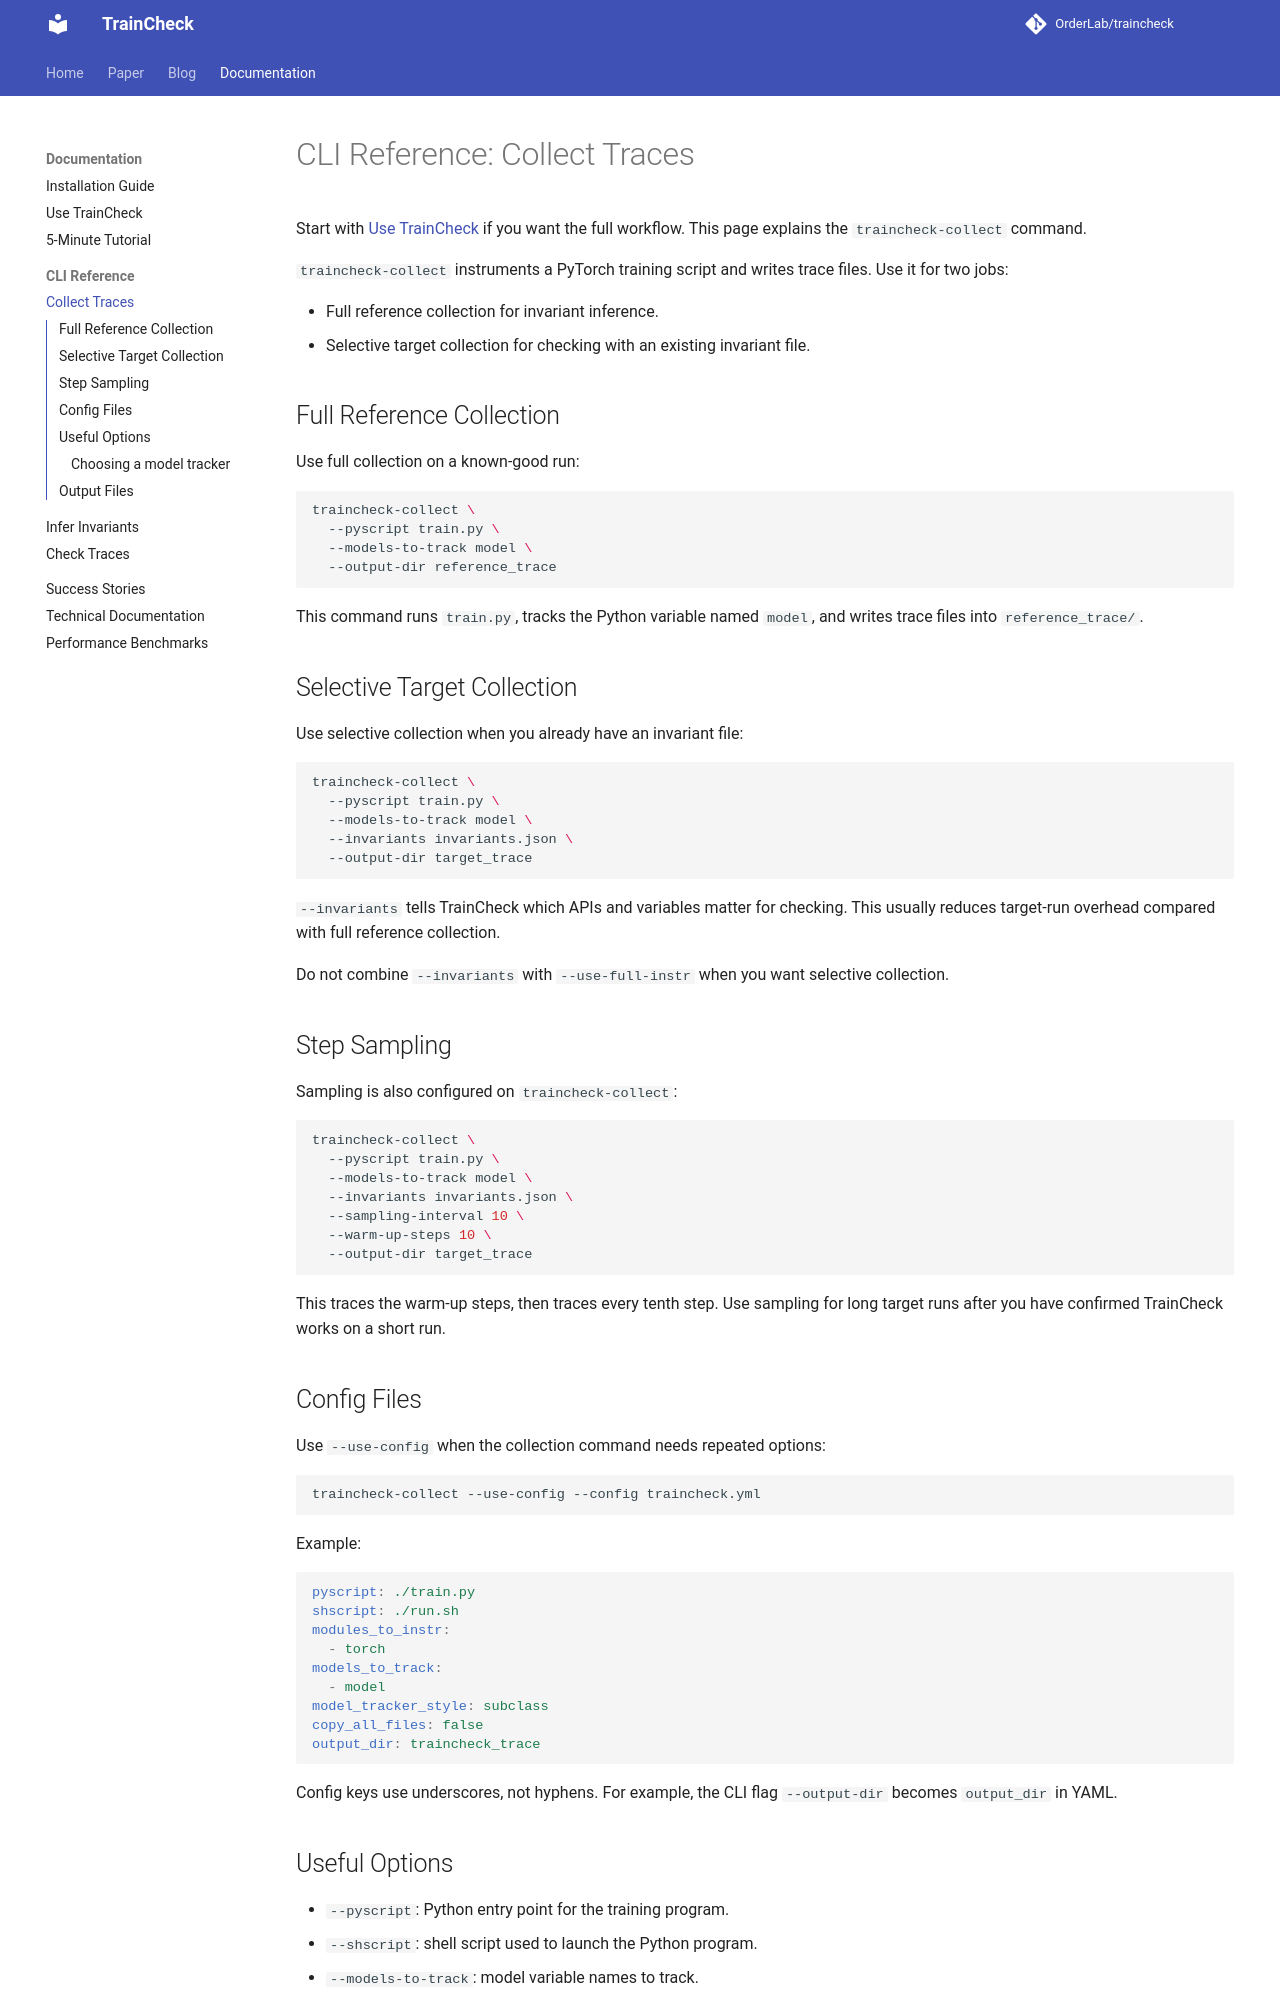

repository: OrderLab/TrainCheck · page: instr/index.html · generator: mkdocs

# CLI Reference: Collect Traces

Start with [Use TrainCheck](usage-guide.md) if you want the full workflow. This page explains the `traincheck-collect` command.

`traincheck-collect` instruments a PyTorch training script and writes trace files. Use it for two jobs:

- Full reference collection for invariant inference.
- Selective target collection for checking with an existing invariant file.

## Full Reference Collection

Use full collection on a known-good run:

```bash
traincheck-collect \
  --pyscript train.py \
  --models-to-track model \
  --output-dir reference_trace
```

This command runs `train.py`, tracks the Python variable named `model`, and writes trace files into `reference_trace/`.

## Selective Target Collection

Use selective collection when you already have an invariant file:

```bash
traincheck-collect \
  --pyscript train.py \
  --models-to-track model \
  --invariants invariants.json \
  --output-dir target_trace
```

`--invariants` tells TrainCheck which APIs and variables matter for checking. This usually reduces target-run overhead compared with full reference collection.

Do not combine `--invariants` with `--use-full-instr` when you want selective collection.

## Step Sampling

Sampling is also configured on `traincheck-collect`:

```bash
traincheck-collect \
  --pyscript train.py \
  --models-to-track model \
  --invariants invariants.json \
  --sampling-interval 10 \
  --warm-up-steps 10 \
  --output-dir target_trace
```

This traces the warm-up steps, then traces every tenth step. Use sampling for long target runs after you have confirmed TrainCheck works on a short run.

## Config Files

Use `--use-config` when the collection command needs repeated options:

```bash
traincheck-collect --use-config --config traincheck.yml
```

Example:

```yaml
pyscript: ./train.py
shscript: ./run.sh
modules_to_instr:
  - torch
models_to_track:
  - model
model_tracker_style: subclass
copy_all_files: false
output_dir: traincheck_trace
```

Config keys use underscores, not hyphens. For example, the CLI flag `--output-dir` becomes `output_dir` in YAML.

## Useful Options

- `--pyscript`: Python entry point for the training program.
- `--shscript`: shell script used to launch the Python program.
- `--models-to-track`: model variable names to track.
- `--modules-to-instr`: Python modules to instrument, usually `torch`.
- `--invariants`: invariant files for selective collection.
- `--output-dir`: directory for traces and logs.
- `--sampling-interval`: collect every Nth step after warm-up.
- `--warm-up-steps`: collect the first N steps.
- `--copy-all-files`: copy files beside the training script into the output directory.
- `--model-tracker-style`: choose `subclass` (default), `proxy`, or `sampler`.
